Run: headless pygame with SDL's dummy video driver; simulated clock (each Clock.tick advances the game by its frame time, no real sleeping); random seed 0; keys injected as events and as key.get_pressed() state; no mouse input.
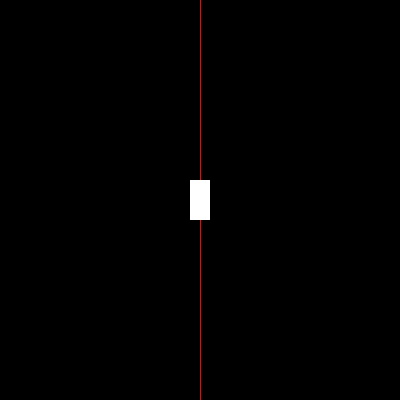
Frame 1 of 4 · flips 1–60 · no input
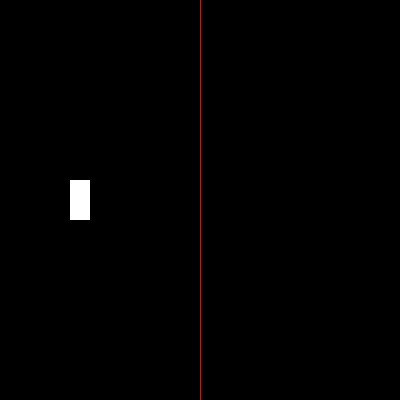
Frame 2 of 4 · flips 61–180 · tapped SPACE, RETURN · held RIGHT (→), D
Frame 3 of 4 · flips 181–300 · held DOWN (↓), S · screen unchanged from frame 2, image omitted
Frame 4 of 4 · flips 301–420 · held LEFT (←), A, UP (↑), W · screen same as frame 1, image omitted

The pygame program that drew these frames:

import pygame,sys
pygame.init()

width, height = 400, 400
FPS = 30
screen = pygame.display.set_mode((width,height))
fpsClock = pygame.time.Clock()
class Player:
    position = list((0,0))
    velocity = 0,0
    size = 20,40
    color = 255,255,255
    def __init__(self, position, size, color):
        self.position = position
        self.size = size
        self.color = color
    def draw(self):
        rect = pygame.Rect(self.position,self.size)
        rect.move_ip(-self.size[0]/2,-self.size[1]/2)
        pygame.draw.rect(screen,self.color,rect)
    def update(self):
        print(self.velocity)
        self.position = self.position[0]+self.velocity[0],self.position[1]+self.velocity[1]
        self.draw()
    def setvel(self, vel):
        print(vel)
        self.velocity = vel[0],vel[1]

player = Player((200,200),(20,40),[255]*3)
while True:
    screen.fill([0]*3)
    pygame.draw.line(screen,(255,0,0),(200,000),(200,400))
    for event in pygame.event.get():
        if event.type == pygame.QUIT: sys.exit()
        if event.type == pygame.KEYDOWN: 
            if event.key == pygame.K_LEFT:
                player.setvel((1,0))
            elif event.key == pygame.K_RIGHT:
                player.setvel((-1,0))
        if event.type == pygame.KEYUP: 
            if event.key == pygame.K_LEFT:
                player.setvel((0,0))
            elif event.key == pygame.K_RIGHT:
                player.setvel((0,0))
    player.update()
    pygame.display.flip()
    fpsClock.tick(FPS)
